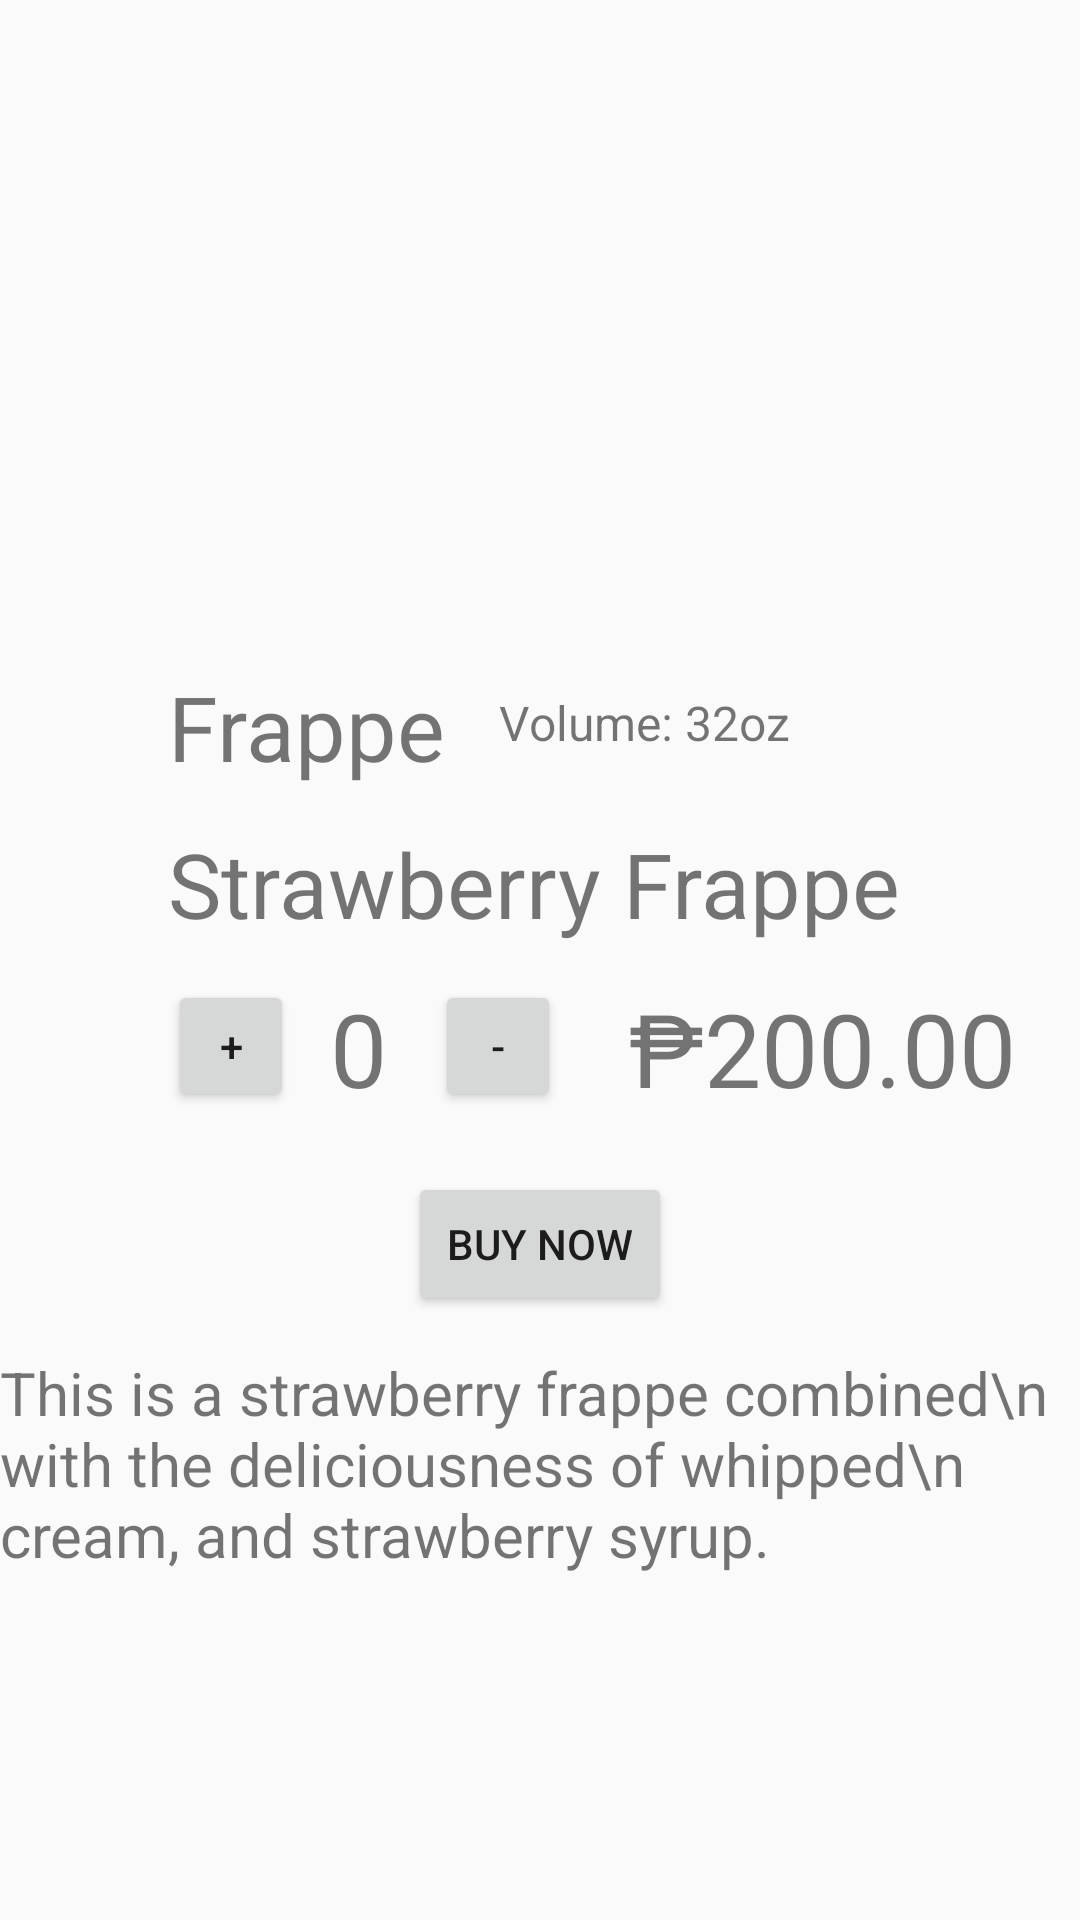

Here is an Android app screen rendered from its layout file. Give the layout XML and the strings, colors and styles it references.
<!-- AndroidManifest.xml: application theme Theme.AppCompat.Light.NoActionBar -->
<!-- res/layout/pull_up_strawberry_frappe.xml -->
<?xml version="1.0" encoding="utf-8"?>
<androidx.constraintlayout.widget.ConstraintLayout xmlns:android="http://schemas.android.com/apk/res/android"
                                                   xmlns:app="http://schemas.android.com/apk/res-auto"
                                                   xmlns:tools="http://schemas.android.com/tools"
                                                   android:layout_width="match_parent"
                                                   android:layout_height="match_parent">

    <Button
            android:text="Buy Now"
            android:layout_width="wrap_content"
            android:layout_height="wrap_content" android:id="@+id/button"
            android:layout_marginTop="20dp"
            app:layout_constraintTop_toBottomOf="@+id/button3" app:layout_constraintStart_toStartOf="parent"
            app:layout_constraintEnd_toEndOf="parent"/>
    <Button
            android:text="+"
            android:layout_width="42dp"
            android:layout_height="44dp" android:id="@+id/button2"
            app:layout_constraintStart_toStartOf="parent" app:layout_constraintTop_toBottomOf="@+id/textView2"
            android:layout_marginTop="12dp" android:layout_marginStart="56dp"/>
    <Button
            android:text="-"
            android:layout_width="42dp"
            android:layout_height="44dp" android:id="@+id/button3"
            app:layout_constraintTop_toBottomOf="@+id/textView2"
            android:layout_marginTop="12dp" app:layout_constraintStart_toEndOf="@+id/textView6"
            android:layout_marginStart="16dp"/>
    <TextView
            android:text="0"
            android:textSize="34sp"
            android:layout_width="wrap_content"
            android:layout_height="wrap_content" android:id="@+id/textView6"
            app:layout_constraintTop_toBottomOf="@+id/textView2" app:layout_constraintStart_toEndOf="@+id/button2"
            android:layout_marginStart="12dp" android:layout_marginTop="12dp"/>
    <TextView
            android:text="This is a strawberry frappe combined\n with the deliciousness of whipped\n cream, and strawberry syrup."
            android:textSize="20sp"
            android:layout_width="wrap_content"
            android:layout_height="wrap_content" android:id="@+id/textView3"
            app:layout_constraintTop_toBottomOf="@+id/button"
            android:layout_marginTop="12dp" app:layout_constraintStart_toStartOf="parent"
            app:layout_constraintEnd_toEndOf="parent" app:layout_constraintHorizontal_bias="0.607"/>
    <TextView
            android:text="Strawberry Frappe"
            android:textSize="30sp"
            android:layout_width="wrap_content"
            android:layout_height="wrap_content" android:id="@+id/textView2"
            app:layout_constraintTop_toBottomOf="@+id/textView" app:layout_constraintStart_toStartOf="parent"
            android:layout_marginTop="12dp" android:layout_marginStart="56dp"/>
    <TextView
            android:text="Frappe"
            android:textSize="30sp"
            android:layout_width="wrap_content"
            android:layout_height="wrap_content" android:id="@+id/textView"
            app:layout_constraintTop_toBottomOf="@+id/imageView6"
            android:layout_marginTop="20dp" app:layout_constraintStart_toStartOf="parent"
            android:layout_marginStart="56dp"/>
    <ImageView
            android:layout_width="289dp"
            android:layout_height="174dp" app:srcCompat="@drawable/strawberryfrappe" android:id="@+id/imageView6"
            app:layout_constraintTop_toTopOf="parent"
            android:layout_marginTop="28dp" app:layout_constraintEnd_toEndOf="parent"
            app:layout_constraintStart_toStartOf="parent"/>
    <TextView
            android:text="₱200.00"
            android:textSize="34sp"
            android:layout_width="wrap_content"
            android:layout_height="wrap_content" android:id="@+id/textView7"
            app:layout_constraintEnd_toEndOf="parent" app:layout_constraintTop_toBottomOf="@+id/textView2"
            android:layout_marginTop="12dp" android:layout_marginEnd="16dp"
            app:layout_constraintStart_toEndOf="@+id/button3" app:layout_constraintHorizontal_bias="0.81"/>
    <TextView
            android:text="Volume: 32oz"
            android:textSize="16sp"
            android:layout_width="wrap_content"
            android:layout_height="wrap_content" android:id="@+id/textView8"
            app:layout_constraintTop_toBottomOf="@+id/imageView6" app:layout_constraintEnd_toEndOf="parent"
            android:layout_marginTop="28dp" android:layout_marginEnd="72dp"
            app:layout_constraintStart_toEndOf="@+id/textView" app:layout_constraintHorizontal_bias="0.414"/>
</androidx.constraintlayout.widget.ConstraintLayout>
<!-- resources referenced by this layout -->
<resources>

</resources>
